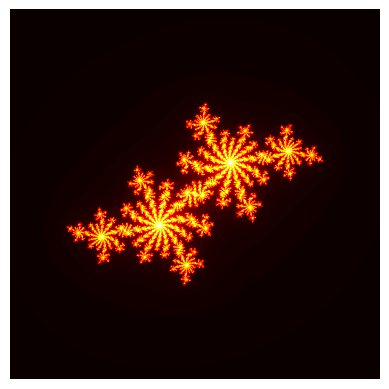

Reproduce this figure in Python.
import numpy as np
import matplotlib.pyplot as plt

""" Julia is a subset of mandelbrot, where the only modification is keeping C constant we vary Z, 
which is vice-versa in mandelbrot."""

def mandelbrot(n_rows, n_columns, iterations, cx, cy):
    x_cor = np.linspace(-2, 2, n_rows)
    y_cor = np.linspace(-2, 2, n_columns)
    x_len = len(x_cor)
    y_len = len(y_cor)
    output = np.zeros((x_len,y_len))
    c = complex(cx, cy)
    for i in range(x_len):
        for j in range(y_len):
            z = complex(x_cor[i], y_cor[j])
            count = 0
            for k in range(iterations):
                z = (z * z) + c
                count = count + 1
                if (abs(z) > 4):
                    break
            output[i,j] = count
        #print(int((i/x_len)*100),"% completed")

    print(output)
    plt.imshow(output.T, cmap='hot')
    plt.axis("off")
    plt.show()
    
    
# Execute
mandelbrot(1000,1000,150,-0.42,0.6)
